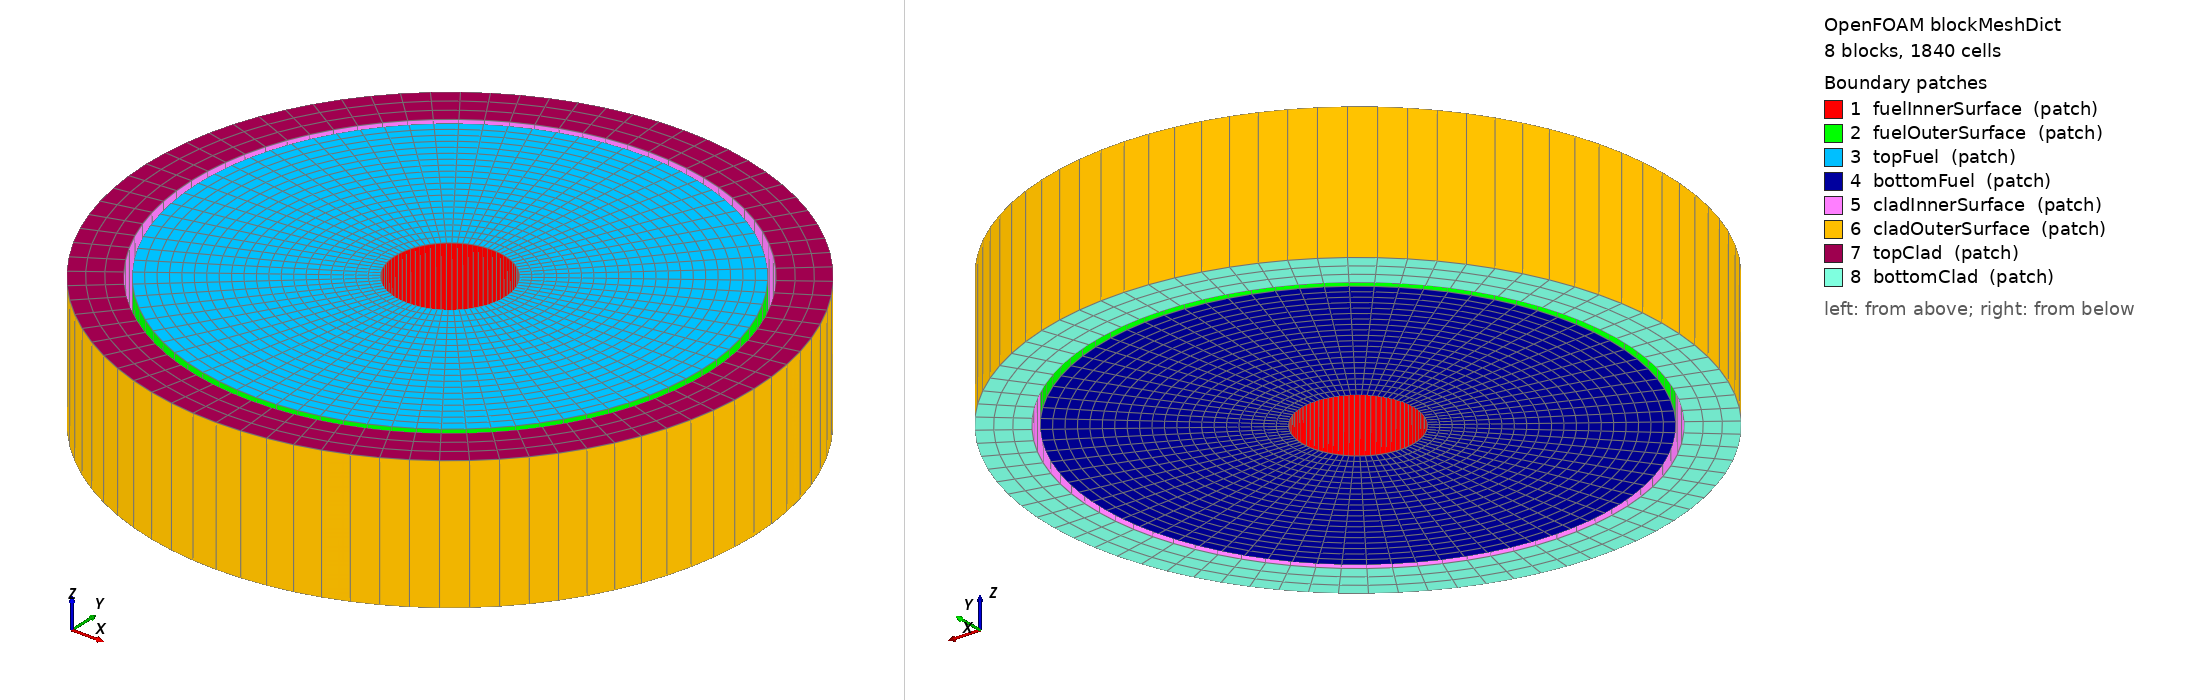

OpenFOAM case: the mesh blockMesh builds from blockMeshDict, 8 block(s), 1840 cells. Boundary patches (legend numbers): 1 fuelInnerSurface (patch), 2 fuelOuterSurface (patch), 3 topFuel (patch), 4 bottomFuel (patch), 5 cladInnerSurface (patch), 6 cladOuterSurface (patch), 7 topClad (patch), 8 bottomClad (patch). Left view from above one corner, right view from below the opposite corner. Boundary conditions: 0 field file(s) under 0/; 0 of 8 drawn patches have an entry in a shipped field file.

=== system/blockMeshDict ===

/*--------------------------------*- C++ -*----------------------------------*\
| =========                 |                                                 |
| \      /  F ield         | foam-extend: Open Source CFD                    |
|  \    /   O peration     | Version:     4.0                                |
|   \  /    A nd           | Web:         http://www.foam-extend.org         |
|    \/     M anipulation  |                                                 |
\*---------------------------------------------------------------------------*/
FoamFile
{
    version     2.0;
    format      ascii;
    class       dictionary;
    location    "system";
    object      blockMeshDict;
}
// * * * * * * * * * * * * * * * * * * * * * * * * * * * * * * * * * * * * * //

convertToMeters 0.001;

vertices
(
    (0.825 0.0 1209) // 0
    (3.78 0.0 1209) // 1
    (0.0 3.78 1209) // 2
    (0.0 0.825 1209) // 3
    (0.825 0.0 1211) // 4
    (3.78 0.0 1211) // 5
    (0.0 3.78 1211) // 6
    (0.0 0.825 1211) // 7
    (-3.78 0.0 1209) // 8
    (-0.825 0.0 1209) // 9
    (-3.78 0.0 1211) // 10
    (-0.825 0.0 1211) // 11
    (0.0 -3.78 1209) // 12
    (0.0 -0.825 1209) // 13
    (0.0 -3.78 1211) // 14
    (0.0 -0.825 1211) // 15
    (3.8775 0.0 1209) // 16
    (4.56 0.0 1209) // 17
    (0.0 4.56 1209) // 18
    (0.0 3.8775 1209) // 19
    (3.8775 0.0 1211) // 20
    (4.56 0.0 1211) // 21
    (0.0 4.56 1211) // 22
    (0.0 3.8775 1211) // 23
    (-4.56 0.0 1209) // 24
    (-3.8775 0.0 1209) // 25
    (-4.56 0.0 1211) // 26
    (-3.8775 0.0 1211) // 27
    (0.0 -4.56 1209) // 28
    (0.0 -3.8775 1209) // 29
    (0.0 -4.56 1211) // 30
    (0.0 -3.8775 1211) // 31
);


blocks
(
    hex (0 1 2 3 4 5 6 7)      fuel       (20 20 1) simpleGrading (1 1 1)  
    hex (3 2 8 9 7 6 10 11)     fuel       (20 20 1) simpleGrading (1 1 1)  
    hex (9 8 12 13 11 10 14 15)     fuel       (20 20 1) simpleGrading (1 1 1)  
    hex (1 0 13 12 5 4 15 14)     fuel       (20 20 1) simpleGrading (1 1 1)  
    hex (16 17 18 19 20 21 22 23)     cladding   (3 20 1) simpleGrading (1 1 1)  
    hex (19 18 24 25 23 22 26 27)     cladding   (3 20 1) simpleGrading (1 1 1)  
    hex (25 24 28 29 27 26 30 31)     cladding   (3 20 1) simpleGrading (1 1 1)  
    hex (17 16 29 28 21 20 31 30)     cladding   (3 20 1) simpleGrading (1 1 1)  
);


edges
(
    arc 1 2 (2.6728636328851496 2.672863632885149 1209.0)
    arc 2 8 (-2.672863632885149 2.6728636328851496 1209.0)
    arc 8 12 (-2.6728636328851496 -2.672863632885149 1209.0)
    arc 12 1 (2.672863632885149 -2.6728636328851496 1209.0)
    arc 5 6 (2.6728636328851496 2.672863632885149 1211.0)
    arc 6 10 (-2.672863632885149 2.6728636328851496 1211.0)
    arc 10 14 (-2.6728636328851496 -2.672863632885149 1211.0)
    arc 14 5 (2.672863632885149 -2.6728636328851496 1211.0)
    arc 0 3 (0.5833630944789017 0.5833630944789017 1209.0)
    arc 3 9 (-0.5833630944789017 0.5833630944789017 1209.0)
    arc 9 13 (-0.5833630944789017 -0.5833630944789017 1209.0)
    arc 13 0 (0.5833630944789017 -0.5833630944789017 1209.0)
    arc 4 7 (0.5833630944789017 0.5833630944789017 1211.0)
    arc 7 11 (-0.5833630944789017 0.5833630944789017 1211.0)
    arc 11 15 (-0.5833630944789017 -0.5833630944789017 1211.0)
    arc 15 4 (0.5833630944789017 -0.5833630944789017 1211.0)
    arc 17 18 (3.224406922210657 3.224406922210656 1209.0)
    arc 18 24 (-3.224406922210656 3.224406922210657 1209.0)
    arc 24 28 (-3.224406922210657 -3.224406922210656 1209.0)
    arc 28 17 (3.224406922210656 -3.224406922210657 1209.0)
    arc 21 22 (3.224406922210657 3.224406922210656 1211.0)
    arc 22 26 (-3.224406922210656 3.224406922210657 1211.0)
    arc 26 30 (-3.224406922210657 -3.224406922210656 1211.0)
    arc 30 21 (3.224406922210656 -3.224406922210657 1211.0)
    arc 16 19 (2.741806544050838 2.7418065440508377 1209.0)
    arc 19 25 (-2.7418065440508377 2.741806544050838 1209.0)
    arc 25 29 (-2.741806544050838 -2.7418065440508377 1209.0)
    arc 29 16 (2.7418065440508377 -2.741806544050838 1209.0)
    arc 20 23 (2.741806544050838 2.7418065440508377 1211.0)
    arc 23 27 (-2.7418065440508377 2.741806544050838 1211.0)
    arc 27 31 (-2.741806544050838 -2.7418065440508377 1211.0)
    arc 31 20 (2.7418065440508377 -2.741806544050838 1211.0)
);

boundary
(
    fuelInnerSurface    
    {
        type patch;
        faces 
        (
            (0 4 7 3)
            (3 7 11 9)
            (9 11 15 13)
            (13 15 4 0)
        );
    }
    fuelOuterSurface    
    {
        type patch;
        faces 
        (
            (1 2 6 5)
            (2 8 10 6)
            (8 12 14 10)
            (12 5 1 14)
        );
    }
    topFuel    
    {
        type patch;
        faces 
        (
            (4 5 6 7)
            (7 6 10 11)
            (11 10 14 15)
            (14 5 4 15)
        );
    }
    bottomFuel    
    {
        type patch;
        faces 
        (
            (0 3 2 1)
            (8 2 3 9)
            (12 8 9 13)
            (12 13 0 1)
        );
    }
    cladInnerSurface    
    {
        type patch;
        faces 
        (
            (16 20 23 19)
            (19 23 27 25)
            (25 27 31 29)
            (29 31 20 16)
        );
    }
    cladOuterSurface    
    {
        type patch;
        faces 
        (
            (17 18 22 21)
            (18 24 26 22)
            (24 28 30 26)
            (28 21 17 30)
        );
    }
    topClad    
    {
        type patch;
        faces 
        (
            (20 21 22 23)
            (23 22 26 27)
            (27 26 30 31)
            (30 21 20 31)
        );
    }
    bottomClad    
    {
        type patch;
        faces 
        (
            (16 19 18 17)
            (24 18 19 25)
            (28 24 25 29)
            (28 29 16 17)
        );
    }
);

mergePatchPairs
(
);


// ************************************************************************* //


=== system/controlDict ===
/*--------------------------------*- C++ -*----------------------------------*\
| =========                 |                                                 |
| \\      /  F ield         | OpenFOAM: The Open Source CFD Toolbox           |
|  \\    /   O peration     | Version:  2.3.0                                 |
|   \\  /    A nd           | Web:      www.OpenFOAM.org                      |
|    \\/     M anipulation  |                                                 |
\*---------------------------------------------------------------------------*/
FoamFile
{
    version     2.0;
    format      ascii;
    class       dictionary;
    location    "system";
    object      controlDict;
}
// * * * * * * * * * * * * * * * * * * * * * * * * * * * * * * * * * * * * * //

libs ("libsciantix.so");
libs ("liboffbeat.so");

//- Run options:
startFrom       latestTime;
startTime       0;
stopAt          endTime;
endTime         1.26e8;
deltaT          1;

//- Write options:
writeControl    timeStep;
writeInterval   100;
purgeWrite      0;
writeFormat     ascii;
writeCompression off;
timeFormat      general;
timePrecision   20;
writePrecision   6;

functions 
{ 
    #includeFunc  probes
}

//- Adjustable time step options:
adjustableTimeStep true;

maxDeltaT         6.048e5;
minDeltaT         0.001;
maxRelativeDeltaTIncrease 1e9;
minRelativeDeltaTDecrease 1e9;
maxRelativePowerIncrease  1e9;
maxRelativePowerDecrease  1e9;
maxBurnupIncrease 0.1;
maxAverageCreep   1e-4;
maxMaximumCreep	  1e-4;
maxFGR			  1e-8;	

runTimeModifiable true;


// ************************************************************************* //
